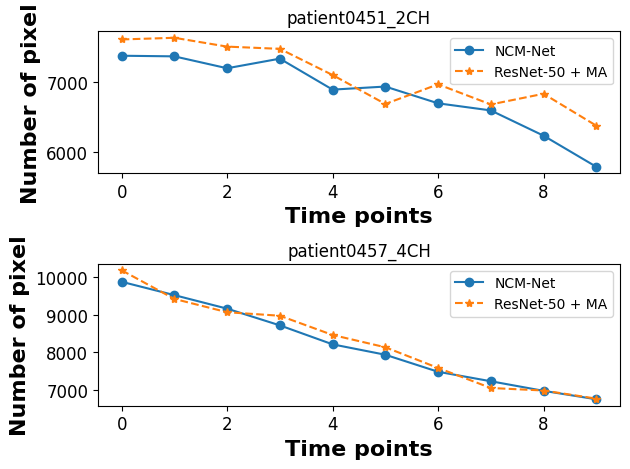

Python code for this plot:
import numpy as np
import matplotlib.pyplot as plt
import matplotlib

# 使用Times New Roman字体
matplotlib.rcParams['font.family'] = 'Times New Roman'

# 
data1_name = 'patient0451_2CH'
data1 = [
    [7380, 7371, 7200, 7338, 6893, 6937, 6696, 6594, 6231, 5784],
    [7614, 7638, 7511, 7479, 7103, 6687, 6969, 6680, 6833, 6375],
]
data2_name = 'patient0457_4CH'
data2 = [
    [9884, 9528, 9167, 8721, 8215, 7937, 7483, 7230, 6974, 6749],
    [10191, 9427, 9072, 8978, 8465, 8137, 7585, 7050, 6983, 6766]
]


data1 = np.array(data1)
data2 = np.array(data2)


# fig, (ax1, ax2) = plt.subplots(1, 2)
# ax1.plot(data2[0], label='NCM-Net', marker='o')
# ax1.set_title(data1_name)
# ax1.set_xlabel('Time points', fontsize='16', fontweight='bold')
# ax1.set_ylabel('Number of pixel', fontsize='16', fontweight='bold')
# ax1.legend(loc='upper right')
# ax1.tick_params(axis='x', labelsize=12) # 设置第一个子图x轴刻度标签的大小
# ax1.tick_params(axis='y', labelsize=12) # 设置第一个子图y轴刻度标签的大小

# ax2.plot(data2[1], label='ResNet-50 + MA', linestyle='--', marker='*')
# ax2.set_title(data2_name)
# ax2.set_xlabel('Time points', fontsize='16', fontweight='bold')
# ax2.set_ylabel('Number of pixel', fontsize='16', fontweight='bold')
# ax2.legend(loc='upper right')
# ax2.tick_params(axis='x', labelsize=12) # 设置第二个子图x轴刻度标签的大小
# ax2.tick_params(axis='y', labelsize=12) # 设置第二个子图y轴刻度标签的大小


# '''
# 创建一个figure和两个subplots（上下两张图）
fig, (ax1, ax2) = plt.subplots(2, 1)

# 在第一个subplot上画两条折线
ax1.plot(data1[0], label='NCM-Net', marker='o')
ax1.plot(data1[1], label='ResNet-50 + MA', linestyle='--', marker='*')
ax1.set_title(data1_name)
ax1.set_xlabel('Time points', fontsize='16', fontweight='bold')
ax1.set_ylabel('Number of pixel', fontsize='16', fontweight='bold')
ax1.legend(loc='upper right')
ax1.tick_params(axis='x', labelsize=12) # 设置第一个子图x轴刻度标签的大小
ax1.tick_params(axis='y', labelsize=12) # 设置第一个子图y轴刻度标签的大小


# 在第二个subplot上画两条折线
ax2.plot(data2[0], label='NCM-Net', marker='o')
ax2.plot(data2[1], label='ResNet-50 + MA', linestyle='--', marker='*')
ax2.set_title(data2_name)
ax2.set_xlabel('Time points', fontsize='16', fontweight='bold')
ax2.set_ylabel('Number of pixel', fontsize='16', fontweight='bold')
ax2.legend(loc='upper right')
ax2.tick_params(axis='x', labelsize=12) # 设置第二个子图x轴刻度标签的大小
ax2.tick_params(axis='y', labelsize=12) # 设置第二个子图y轴刻度标签的大小
# '''

# 调整布局并显示图表
plt.tight_layout()
plt.savefig(fname='temporal2.png', dpi=300)
# plt.show()
